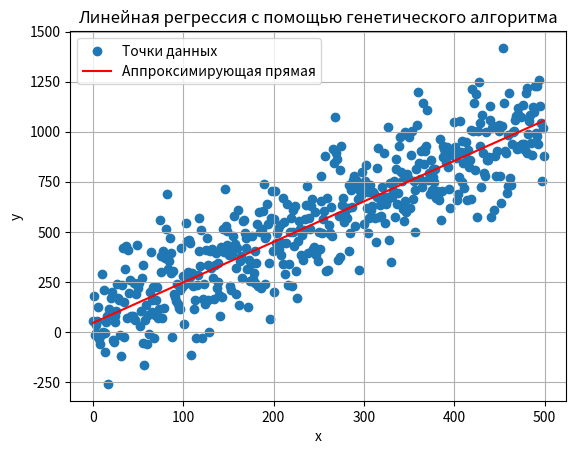

The script that saved this image:
import random
import numpy as np
import matplotlib.pyplot as plt

class Chromosome:

    def __init__(self, a, b):
        self.a = a  
        self.b = b  

def initialize_population(population_size, a_range, b_range):

    population = []
    for _ in range(population_size):
        a = random.uniform(a_range[0], a_range[1])  
        b = random.uniform(b_range[0], b_range[1])  
        population.append(Chromosome(a, b))  
    return population

def calculate_mse(a, b, points):

    mse = 0
    for x, y in points:
        y_predicted = a * x + b  
        mse += (y - y_predicted)**2  
    return mse / len(points)

def fitness(a, b, points):

    mse = calculate_mse(a, b, points)  
    return 1 / (1 + mse)  

def roulette_wheel_selection(population, fitness_values):
    
    cumulative_probabilities = np.cumsum(fitness_values / np.sum(fitness_values))

    parent1_index = np.searchsorted(cumulative_probabilities, random.random())  
    parent2_index = np.searchsorted(cumulative_probabilities, random.random())  

    return population[parent1_index], population[parent2_index]  

def crossover(parent1, parent2, crossover_rate):
   
    if random.random() < crossover_rate:  
        child1_a = (parent1.a + parent2.a) / 2  
        child1_b = (parent1.b + parent2.b) / 2  
        child2_a = (parent1.a + parent2.a) / 2  
        child2_b = (parent1.b + parent2.b) / 2  
        return Chromosome(child1_a, child1_b), Chromosome(child2_a, child2_b)  
    else:
        return Chromosome(parent1.a, parent1.b), Chromosome(parent2.a, parent2.b) 

def mutate(chromosome, mutation_rate, mutation_scale, a_range, b_range):

    if random.random() < mutation_rate:  
        chromosome.a += random.gauss(0, mutation_scale)  
        chromosome.a = max(min(chromosome.a, a_range[1]), a_range[0]) 

    if random.random() < mutation_rate: 
        chromosome.b += random.gauss(0, mutation_scale)
        chromosome.b = max(min(chromosome.b, b_range[1]), b_range[0]) 
    return chromosome  

def genetic_algorithm(points, population_size=50, a_range=(-10, 10), b_range=(-100, 100),
                       crossover_rate=0.8, mutation_rate=0.05, mutation_scale=1.0,
                       max_generations=100, stagnation_threshold=10):


    population = initialize_population(population_size, a_range, b_range)  
    best_fitness = float('-inf')  
    stagnation_counter = 0
    best_chromosome = None  

    for generation in range(max_generations):  
        fitness_values = [fitness(chromosome.a, chromosome.b, points) for chromosome in population]

        current_best_fitness = max(fitness_values)  
        if current_best_fitness > best_fitness:  
            best_fitness = current_best_fitness
            stagnation_counter = 0 
            best_chromosome = population[fitness_values.index(current_best_fitness)]  
        else:
            stagnation_counter += 1  
            if stagnation_counter >= stagnation_threshold:  
                print(f"Остановка на {generation} поколении из-за отсутствия улучшений.")
                break  

        new_population = [] 
        for _ in range(population_size // 2):  
            parent1, parent2 = roulette_wheel_selection(population, fitness_values)  
            child1, child2 = crossover(parent1, parent2, crossover_rate)  
            child1 = mutate(child1, mutation_rate, mutation_scale, a_range, b_range)  
            child2 = mutate(child2, mutation_rate, mutation_scale, a_range, b_range)
            new_population.append(child1) 
            new_population.append(child2)

        population = new_population  

    if best_chromosome is None:
        fitness_values = [fitness(chromosome.a, chromosome.b, points) for chromosome in population]
        best_chromosome = population[fitness_values.index(max(fitness_values))]


    return best_chromosome.a, best_chromosome.b  

if __name__ == '__main__':
    
    points=[]
    for i in range(500):
        x = i
        y = 2 * x + 1 + random.gauss(50, 150)
        points.append((x, y))

    a, b = genetic_algorithm(points)

    print(f"Аппроксимирующая прямая: y = {a:.2f}x + {b:.2f}")

    x_values = [point[0] for point in points]
    y_values = [point[1] for point in points]
    plt.scatter(x_values, y_values, label="Точки данных")

    x_range = np.linspace(min(x_values), max(x_values), 100)
    y_predicted = a * x_range + b
    plt.plot(x_range, y_predicted, color='red', label="Аппроксимирующая прямая")

    plt.xlabel("x")
    plt.ylabel("y")
    plt.title("Линейная регрессия с помощью генетического алгоритма")
    plt.legend()
    plt.grid(True)
    plt.show()
